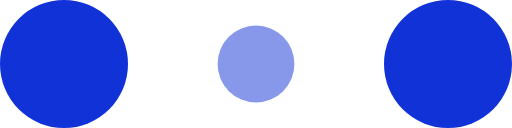
t = 0.00 s
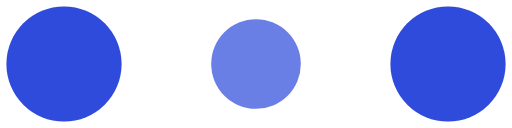
t = 0.13 s
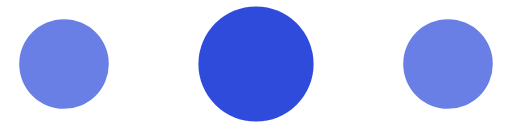
t = 0.38 s
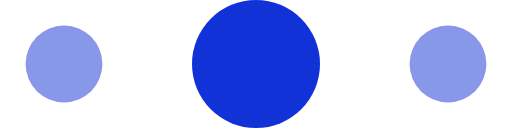
t = 0.50 s
t = 0.63 s: frame unchanged from t = 0.38 s, image omitted
t = 0.88 s: frame unchanged from t = 0.13 s, image omitted

The animated SVG that drew these frames (rendered in a browser with its animation timeline set to each time). Animation: 6 SMIL elements (animate=6); one cycle of 1.00 s, repeats indefinitely.

<!-- By Sam Herbert (@sherb), for everyone. More @ http://goo.gl/7AJzbL -->
<svg width="120" height="30" viewBox="0 0 120 30" xmlns="http://www.w3.org/2000/svg" fill="#1132D6">
    <circle cx="15" cy="15" r="15">
        <animate attributeName="r" from="15" to="15"
                 begin="0s" dur="1s"
                 values="15;9;15" calcMode="linear"
                 repeatCount="indefinite" />
        <animate attributeName="fill-opacity" from="1" to="1"
                 begin="0s" dur="1s"
                 values="1;.5;1" calcMode="linear"
                 repeatCount="indefinite" />
    </circle>
    <circle cx="60" cy="15" r="9" fill-opacity="0.3">
        <animate attributeName="r" from="9" to="9"
                 begin="0s" dur="1s"
                 values="9;15;9" calcMode="linear"
                 repeatCount="indefinite" />
        <animate attributeName="fill-opacity" from="0.5" to="0.5"
                 begin="0s" dur="1s"
                 values=".5;1;.5" calcMode="linear"
                 repeatCount="indefinite" />
    </circle>
    <circle cx="105" cy="15" r="15">
        <animate attributeName="r" from="15" to="15"
                 begin="0s" dur="1s"
                 values="15;9;15" calcMode="linear"
                 repeatCount="indefinite" />
        <animate attributeName="fill-opacity" from="1" to="1"
                 begin="0s" dur="1s"
                 values="1;.5;1" calcMode="linear"
                 repeatCount="indefinite" />
    </circle>
</svg>
